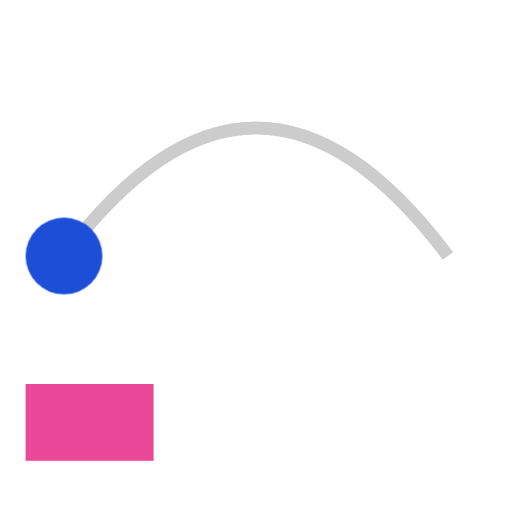
t = 0.00 s
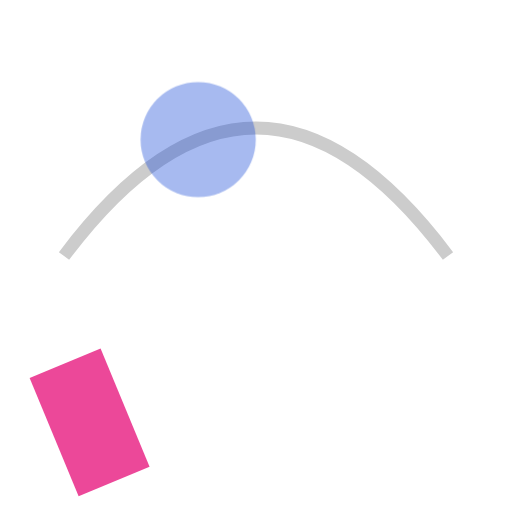
t = 0.75 s
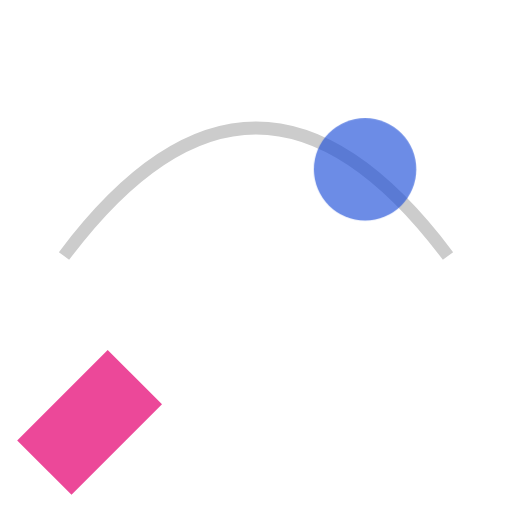
t = 1.50 s
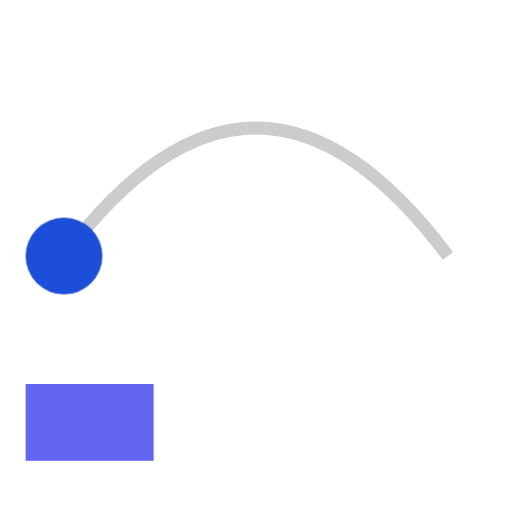
t = 2.00 s
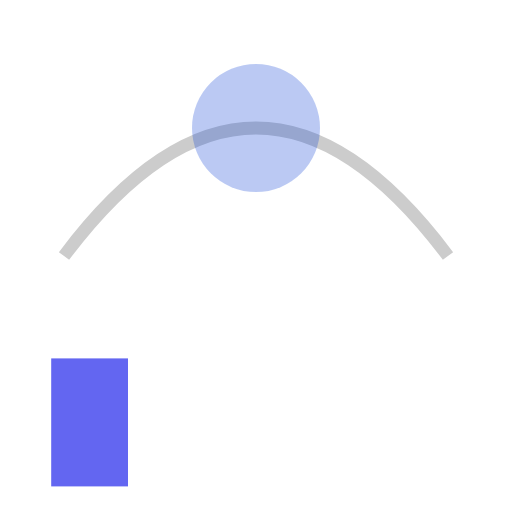
t = 3.00 s
t = 4.00 s: frame unchanged from t = 2.00 s, image omitted

The animated SVG that drew these frames (rendered in a browser with its animation timeline set to each time). Animation: 4 SMIL elements (animate=1,animateMotion=1,animateTransform=1,set=1), 1 CSS @keyframes rule; one cycle of 4.00 s, repeats indefinitely.

<svg xmlns="http://www.w3.org/2000/svg" viewBox="0 0 40 40">
  <style>
    @keyframes pulse { from { opacity: 1 } to { opacity: 0.3 } }
    .pulse { animation: pulse 1s ease-in-out infinite alternate }
  </style>
  <path id="track" d="M5 20 Q20 0 35 20" fill="none" stroke="#ccc"/>
  <circle class="pulse" r="3" fill="#1D4ED8">
    <animateMotion dur="2s" repeatCount="indefinite"><mpath href="#track"/></animateMotion>
    <animate attributeName="r" values="3;5;3" dur="2s" repeatCount="indefinite"/>
  </circle>
  <rect x="2" y="30" width="10" height="6" fill="#EC4899">
    <animateTransform attributeName="transform" type="rotate" from="0 7 33" to="360 7 33" dur="4s" repeatCount="indefinite"/>
    <set attributeName="fill" to="#6366F1" begin="2s"/>
  </rect>
</svg>
